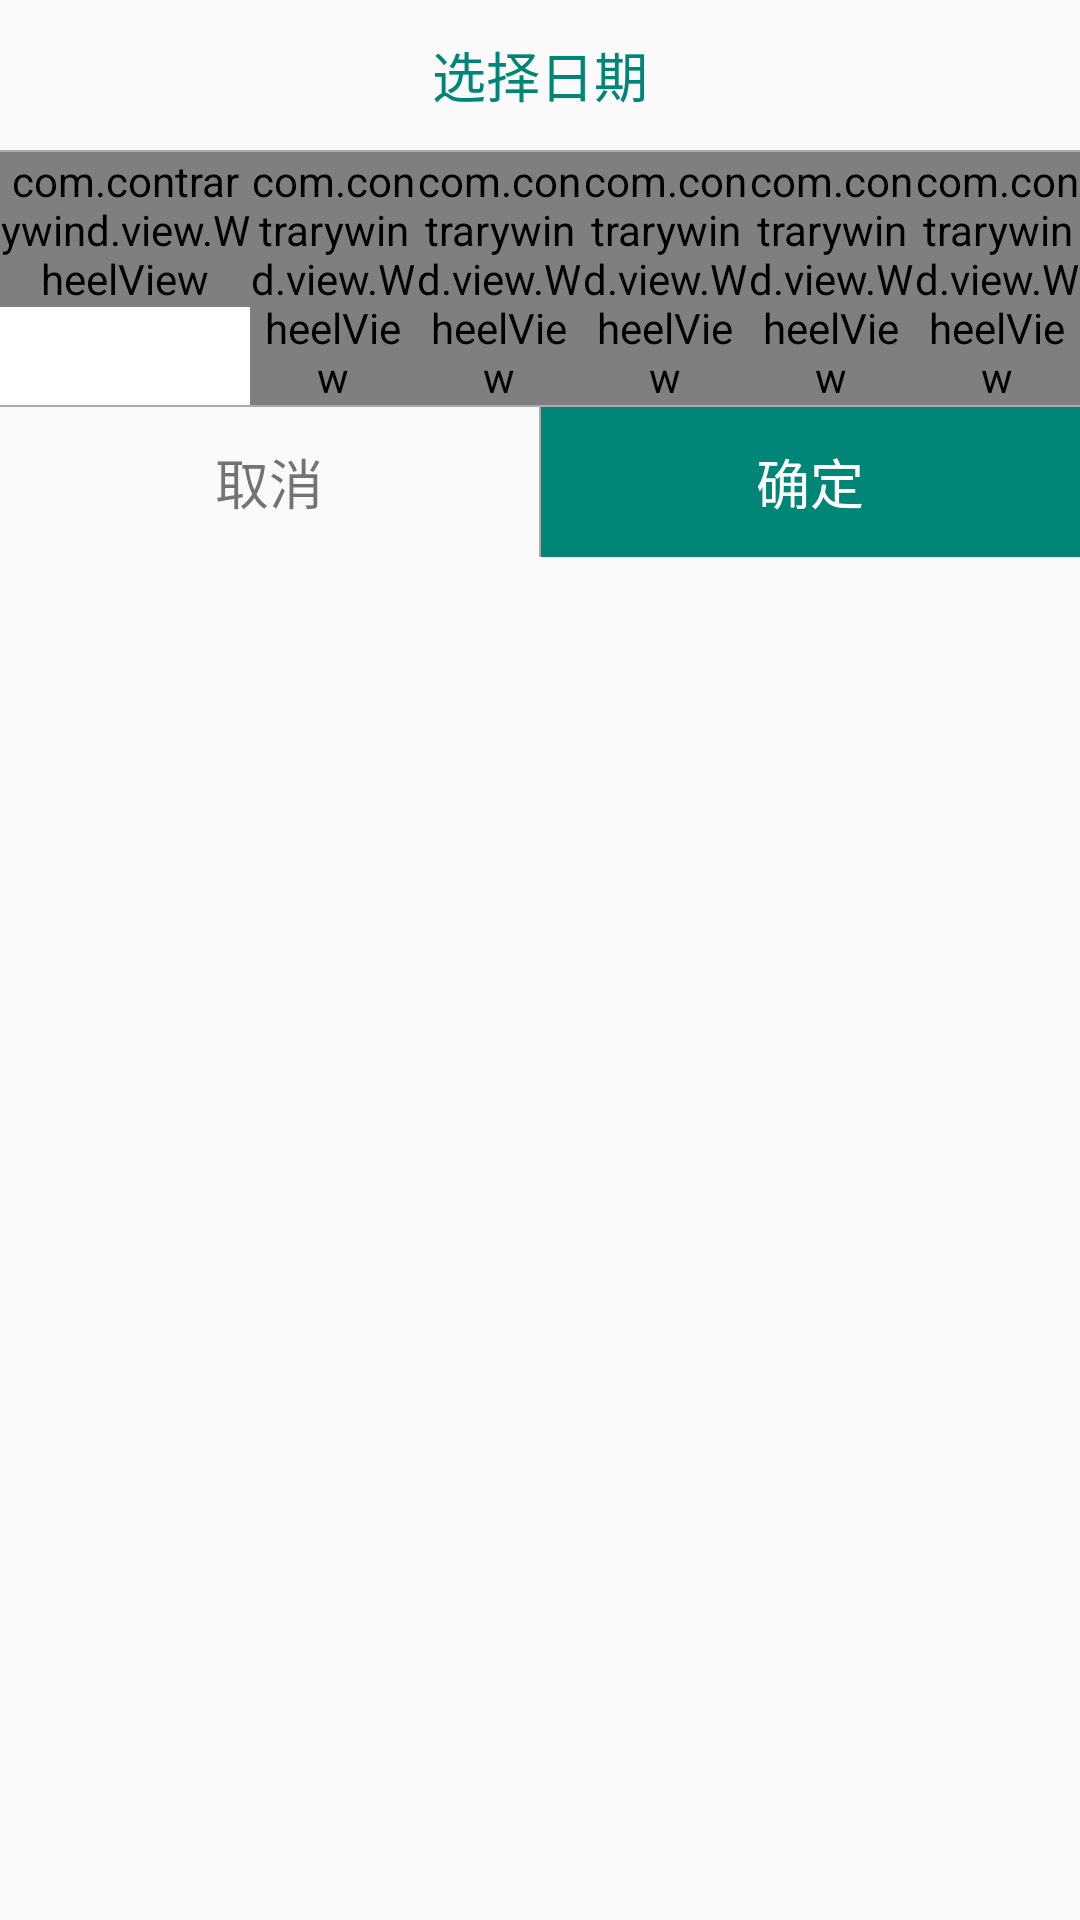

The Android layout XML behind this screen, and the referenced resources:
<!-- AndroidManifest.xml: application theme AppTheme -->
<!-- res/layout/pickerview_select_date.xml -->
<?xml version="1.0" encoding="utf-8"?>
<LinearLayout xmlns:android="http://schemas.android.com/apk/res/android"
    android:layout_width="wrap_content"
    android:layout_height="wrap_content"
    android:layout_marginLeft="8dp"
    android:layout_marginRight="8dp"
    android:layout_marginBottom="35dp"
    android:background="@drawable/frame_bg_selector"
    android:orientation="vertical">

    <TextView
        android:layout_width="match_parent"
        android:layout_height="50dp"
        android:gravity="center"
        android:text="选择日期"
        android:textColor="@color/colorPrimary"
        android:textSize="18sp" />

    <View
        android:layout_width="match_parent"
        android:layout_height="0.5dp"
        android:background="#aaa" />

    
    <LinearLayout
        android:id="@+id/timepicker"
        android:layout_width="fill_parent"
        android:layout_height="wrap_content"
        android:background="@android:color/white"
        android:orientation="horizontal">

        <com.contrarywind.view.WheelView
            android:id="@+id/year"
            android:layout_width="fill_parent"
            android:layout_height="wrap_content"
            android:layout_weight="1" />

        <com.contrarywind.view.WheelView
            android:id="@+id/month"
            android:layout_width="fill_parent"
            android:layout_height="wrap_content"
            android:layout_weight="1.1" />

        <com.contrarywind.view.WheelView
            android:id="@+id/day"
            android:layout_width="fill_parent"
            android:layout_height="wrap_content"
            android:layout_weight="1.1" />

        <com.contrarywind.view.WheelView
            android:id="@+id/hour"
            android:layout_width="fill_parent"
            android:layout_height="wrap_content"
            android:layout_weight="1.1" />

        <com.contrarywind.view.WheelView
            android:id="@+id/min"
            android:layout_width="fill_parent"
            android:layout_height="wrap_content"
            android:layout_weight="1.1" />

        <com.contrarywind.view.WheelView
            android:id="@+id/second"
            android:layout_width="fill_parent"
            android:layout_height="wrap_content"
            android:layout_weight="1.1" />
    </LinearLayout>

    <View
        android:layout_width="match_parent"
        android:layout_height="0.5dp"
        android:background="#aaa" />

    <LinearLayout
        android:layout_width="match_parent"
        android:layout_height="50dp"
        android:orientation="horizontal">

        <TextView
            android:id="@+id/txvi_fortune_cancel"
            android:layout_width="match_parent"
            android:layout_height="match_parent"
            android:layout_weight="1"
            android:gravity="center"
            android:text="取消"
            android:textSize="18sp" />

        <View
            android:layout_width="0.5dp"
            android:layout_height="match_parent"
            android:background="#aaa" />

        <TextView
            android:id="@+id/txvi_fortune_finish"
            android:layout_width="match_parent"
            android:layout_height="match_parent"
            android:layout_weight="1"
            android:background="@color/colorPrimary"
            android:gravity="center"
            android:text="确定"
            android:textColor="@android:color/white"
            android:textSize="18sp" />
    </LinearLayout>
</LinearLayout>
<!-- resources referenced by this layout -->
<resources>
  <color name="colorPrimary">#008577</color>
  <style name="AppTheme" parent="Theme.AppCompat.Light.NoActionBar">
          
          <item name="colorPrimary">@color/colorPrimary</item>
          <item name="colorPrimaryDark">@color/colorPrimaryDark</item>
          <item name="colorAccent">@color/colorAccent</item>
      </style>
  <color name="colorPrimaryDark">#00574B</color>
  <color name="colorAccent">#D81B60</color>
</resources>
